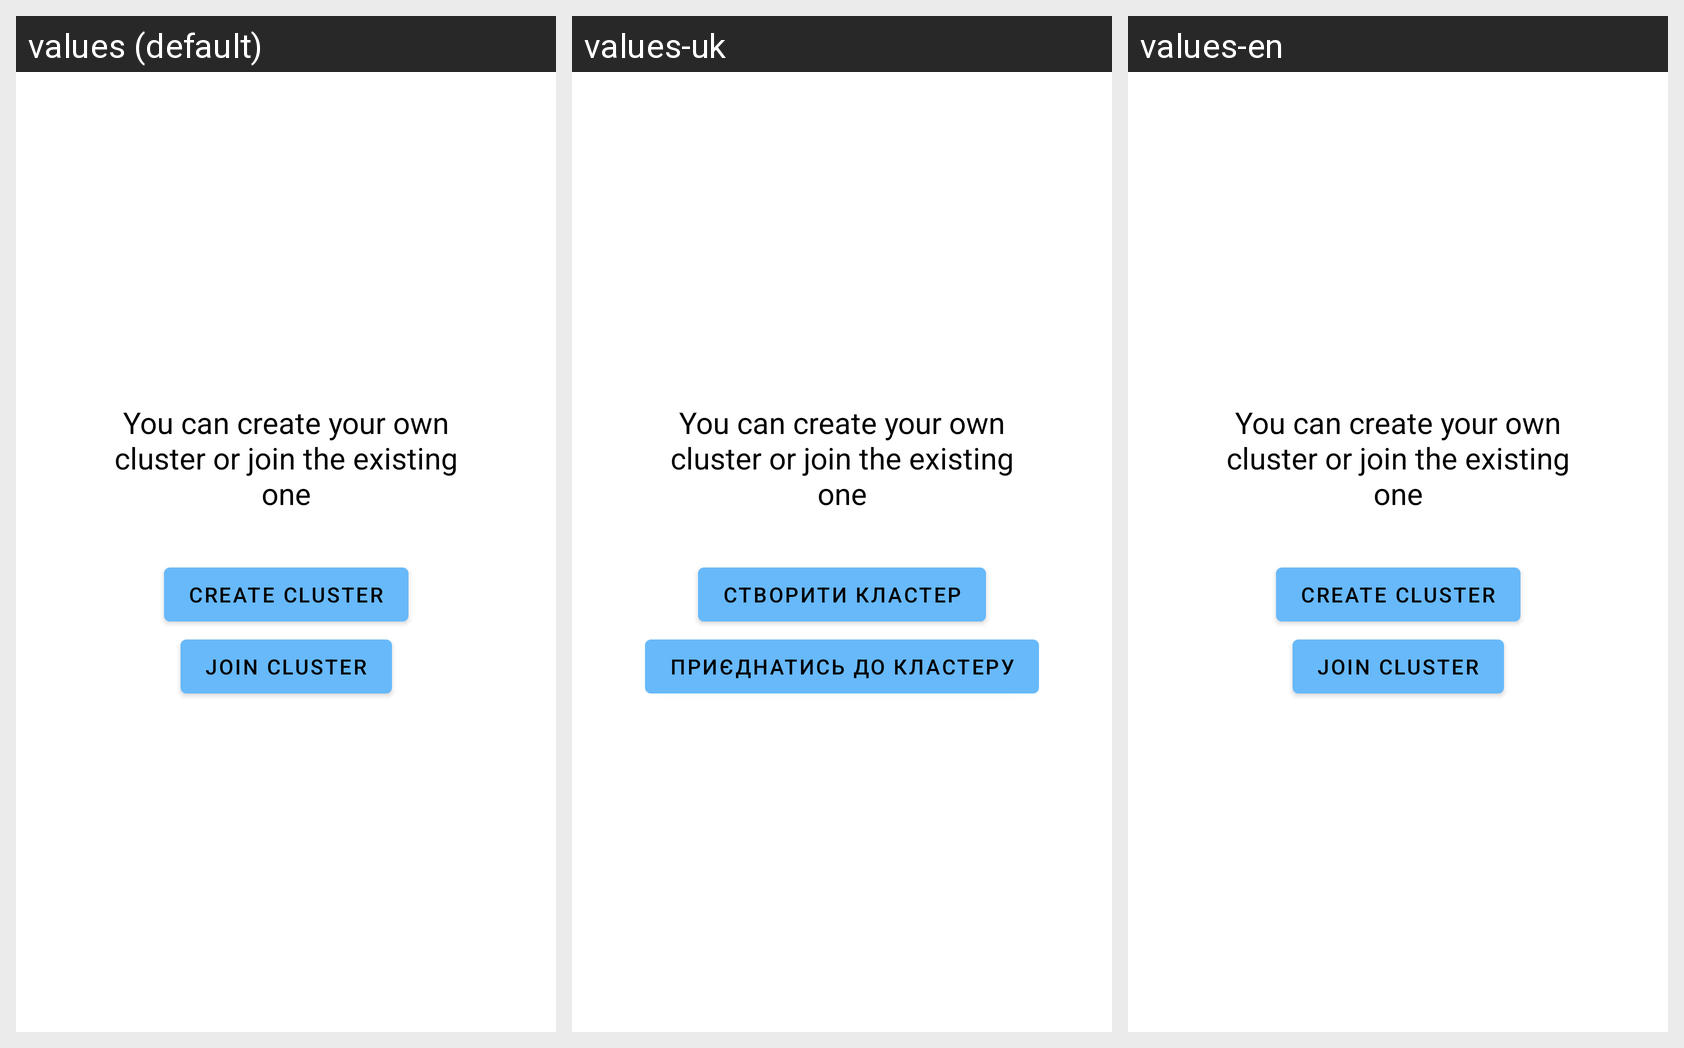

Locale-by-locale string values for the Android screen shown in this grid:
Android screen res/layout/fragment_cluster_entry.xml rendered under 3 locales, left to right: values (default), values-uk, values-en. Device: Nexus 5 (rendered at 1080×1920; each locale shown at half size, 540×960, under a caption strip naming it); theme Theme.Forstandroid.
Strings drawn on this screen, with the default value and each locale's value (text and hints the layout hard-codes, and strings that could not be matched under every locale, appear in the picture but are not listed):

create_cluster
  values: Create cluster
  values-uk: Створити кластер
  values-en: Create cluster

join_cluster
  values: Join cluster
  values-uk: Приєднатись до кластеру
  values-en: Join cluster
